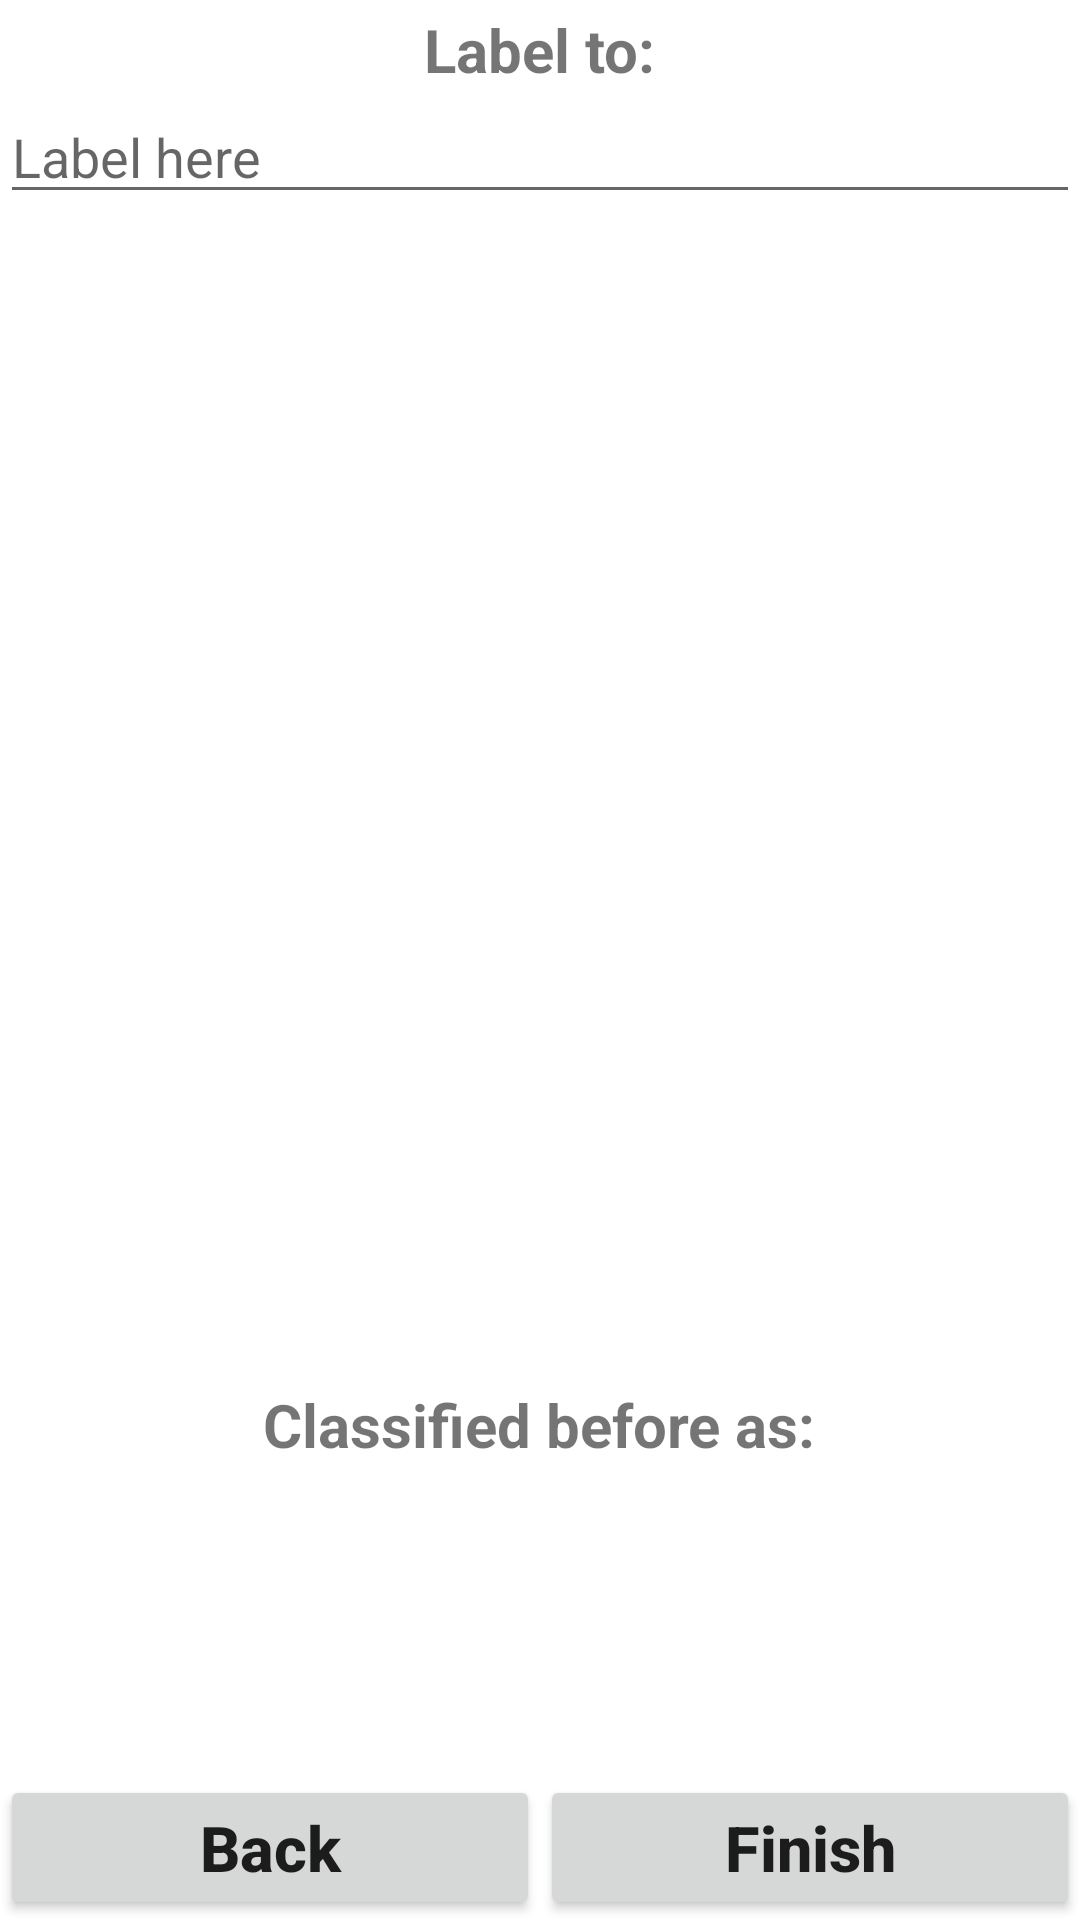

Write the Android layout XML for this screen, with the resource values it uses.
<!-- AndroidManifest.xml: application theme Theme.Facenet -->
<!-- res/layout/activity_add_data.xml -->
<?xml version="1.0" encoding="utf-8"?>
<RelativeLayout xmlns:android="http://schemas.android.com/apk/res/android"
    xmlns:app="http://schemas.android.com/apk/res-auto"
    xmlns:tools="http://schemas.android.com/tools"
    android:layout_width="match_parent"
    android:layout_height="match_parent"
    tools:context=".MainActivity">

    <LinearLayout
        android:layout_width="match_parent"
        android:layout_height="wrap_content"
        android:orientation="horizontal"
        android:layout_alignParentBottom="true"
        android:id="@+id/button">
        <Button
            android:id="@+id/button_back"
            android:layout_width="match_parent"
            android:layout_height="wrap_content"
            android:text="Back"
            android:textAllCaps="false"
            android:textSize="21sp"
            android:textStyle="bold"
            android:layout_weight="1"/>
        <Button
            android:id="@+id/button_finish"
            android:layout_width="match_parent"
            android:layout_height="wrap_content"
            android:text="Finish"
            android:textAllCaps="false"
            android:textSize="21sp"
            android:textStyle="bold"
            android:layout_weight="1"/>
    </LinearLayout>

    <ImageView
        android:layout_width="370sp"
        android:layout_height="370sp"
        android:layout_centerHorizontal="true"
        android:id="@+id/imageView"
        android:layout_marginTop="10sp"
        android:layout_below="@id/label_text"
        />
    <TextView
        android:layout_width="wrap_content"
        android:layout_height="wrap_content"
        android:layout_centerHorizontal="true"
        android:text="Classified before as:"
        android:textStyle="bold"
        android:textSize="20sp"
        android:id="@+id/classified"
        android:layout_below="@+id/imageView"
        android:layout_marginTop="10sp"
        />
    <TextView
        android:layout_width="wrap_content"
        android:layout_height="wrap_content"
        android:layout_centerHorizontal="true"
        android:text=""
        android:textColor="#C30000"
        android:textStyle="bold"
        android:textSize="27sp"
        android:id="@+id/result"
        android:layout_below="@+id/classified"
        />
    <TextView
        android:layout_width="wrap_content"
        android:layout_height="wrap_content"
        android:id="@+id/label_to_text"
        android:text="Label to:"
        android:textStyle="bold"
        android:textSize="20sp"
        android:layout_centerHorizontal="true"
        android:layout_marginTop="3dp"
        />

    <AutoCompleteTextView
        android:id="@+id/label_text"
        android:layout_width="match_parent"
        android:layout_height="wrap_content"
        android:layout_centerHorizontal="true"
        android:hint="Label here"
        android:layout_below="@id/label_to_text"
        />

</RelativeLayout>
<!-- resources referenced by this layout -->
<resources>
  <style name="Theme.Facenet" parent="Theme.MaterialComponents.DayNight.DarkActionBar">
          
          <item name="colorPrimary">@color/purple_500</item>
          <item name="colorPrimaryVariant">@color/purple_700</item>
          <item name="colorOnPrimary">@color/white</item>
          
          <item name="colorSecondary">@color/teal_200</item>
          <item name="colorSecondaryVariant">@color/teal_700</item>
          <item name="colorOnSecondary">@color/black</item>
          
          <item name="android:statusBarColor">?attr/colorPrimaryVariant</item>
          
      </style>
  <!-- not gathered from this repository: default colours our renderer supplied (Android Studio template values) -->
  <color name="purple_500">#FF6200EE</color>
  <color name="purple_700">#FF3700B3</color>
  <color name="teal_200">#FF03DAC5</color>
  <color name="teal_700">#FF018786</color>
  <color name="black">#FF000000</color>
  <color name="white">#FFFFFFFF</color>
</resources>
